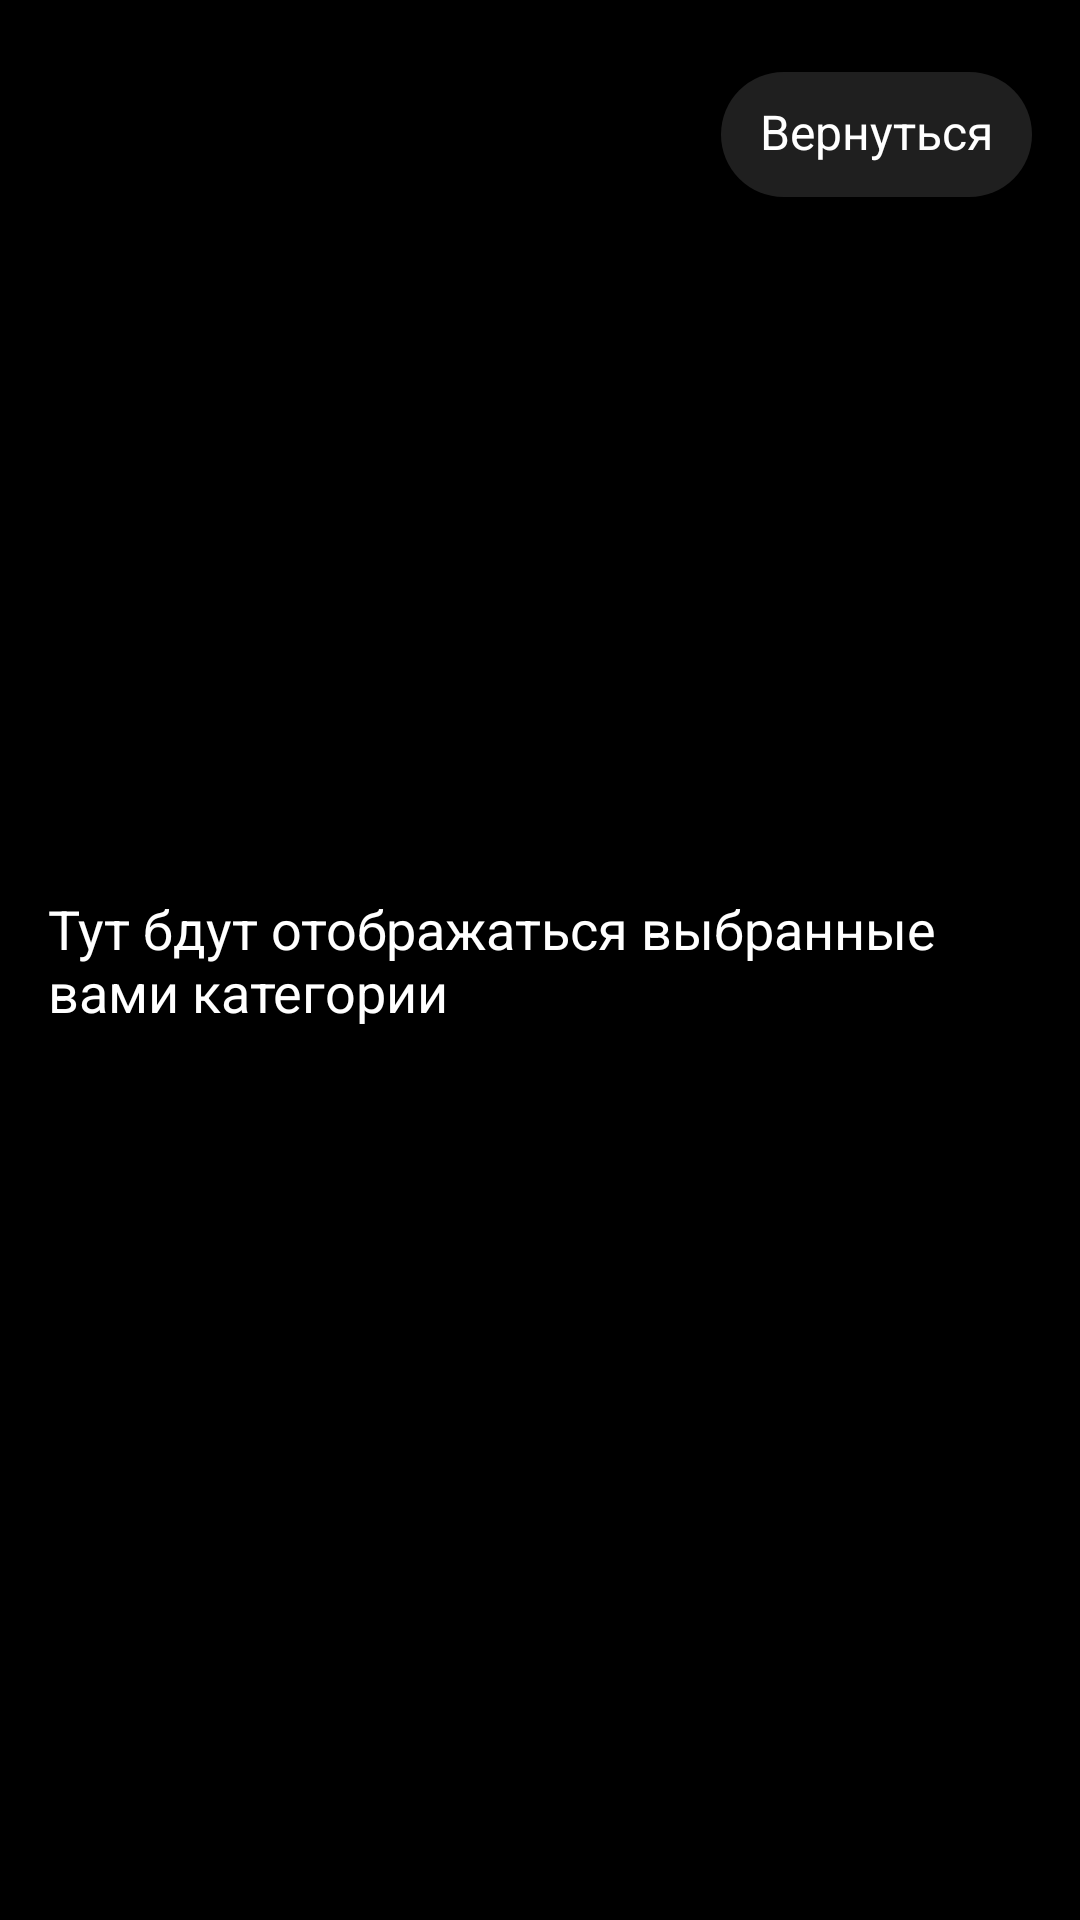

Layout XML and referenced resources for this Android screen:
<!-- AndroidManifest.xml: application theme App.Theme -->
<!-- res/layout/fmt_entry.xml -->
<?xml version="1.0" encoding="utf-8"?>
<androidx.constraintlayout.widget.ConstraintLayout xmlns:android="http://schemas.android.com/apk/res/android"
    xmlns:app="http://schemas.android.com/apk/res-auto"
    android:id="@+id/root"
    android:layout_width="match_parent"
    android:layout_height="match_parent"
    android:background="@color/background_primary">

    <TextView
        android:id="@+id/later"
        style="@style/ChipStyle"
        android:layout_width="wrap_content"
        android:layout_height="wrap_content"
        android:layout_marginTop="@dimen/entry_screen_label_margin_top"
        android:layout_marginEnd="@dimen/entry_screen_margin_horizontal"
        android:text="@string/preferences_choosing_back"
        android:textColor="@color/text_reversed"
        android:textSize="16sp"
        app:layout_constraintEnd_toEndOf="parent"
        app:layout_constraintTop_toTopOf="parent" />

    <TextView
        android:id="@+id/title"
        android:layout_width="0dp"
        android:layout_height="wrap_content"
        android:layout_marginHorizontal="@dimen/entry_screen_margin_horizontal"
        android:text="@string/entry_empty_title"
        android:textColor="@color/text_reversed"
        android:textSize="18sp"
        app:layout_constraintBottom_toBottomOf="parent"
        app:layout_constraintEnd_toEndOf="parent"
        app:layout_constraintStart_toStartOf="parent"
        app:layout_constraintTop_toTopOf="parent" />

</androidx.constraintlayout.widget.ConstraintLayout>
<!-- resources referenced by this layout -->
<resources>
  <color name="background_primary">#000000</color>
  <color name="text_reversed">#FFFFFF</color>
  <dimen name="entry_screen_label_margin_top">24dp</dimen>
  <dimen name="entry_screen_margin_horizontal">16dp</dimen>
  <string name="entry_empty_title">Тут бдут отображаться выбранные вами категории</string>
  <string name="preferences_choosing_back">Вернуться</string>
  <style name="ChipStyle">
          <item name="android:paddingTop">9dp</item>
          <item name="android:paddingBottom">11dp</item>
          <item name="android:paddingStart">13dp</item>
          <item name="android:paddingEnd">13dp</item>
          <item name="android:background">@drawable/drw_chip_background</item>
      </style>
  <style name="App.Theme" parent="Theme.MaterialComponents.DayNight.NoActionBar">
          <item name="colorPrimary">@color/accent_primary</item>
          <item name="colorPrimaryDark">@color/background_primary</item>
          <item name="android:windowBackground">@color/background_primary</item>
          <item name="android:textColor">@color/text_reversed</item>
      </style>
  <!-- drawable drw_chip_background (drawable) -->
  <?xml version="1.0" encoding="utf-8"?>
  <ripple xmlns:android="http://schemas.android.com/apk/res/android"
      android:color="@color/ripple_color">
      <item>
          <shape android:shape="rectangle">
              <solid android:color="@color/background_secondary" />
              <corners android:radius="40dp" />
          </shape>
      </item>
  </ripple>
  <color name="accent_primary">#FF5317</color>
  <color name="ripple_color">#FFFFFF</color>
  <color name="background_secondary">#1FFFFFFF</color>
</resources>
